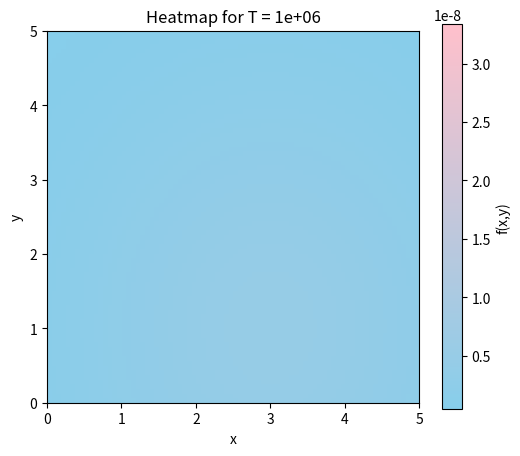

Reproduce this figure in Python. (Note: this script raises an exception after producing the figure.)
import numpy as np
import matplotlib.pyplot as plt
import matplotlib.gridspec as gridspec
from matplotlib.colors import LinearSegmentedColormap
# 1) 定义自定义Colormap: 从天蓝(#87CEEB)到粉色(#FFC0CB)
cmap_blue_pink = LinearSegmentedColormap.from_list(
    'blue_pink',  # colormap 名字，可自定
    ['#87CEEB', '#FFC0CB']
)
T=100
N_d=260
G=700
K=1.8e-7
d=8e-4
H=175e6
k_m=N_d*G*K*d/H
# 1) 定义自定义Colormap: 从天蓝(#87CEEB)到粉色(#FFC0CB)
cmap_blue_pink = LinearSegmentedColormap.from_list(
    'blue_pink',  # colormap 名字，可自定
    ['#87CEEB', '#FFC0CB']
)
############################################
# 1.  假设我们有如下函数来给出：
#     - 2D 热力图数据 f2d
#     - 一维分布 X(x) 与 Y(y)
############################################
def X(x):
    """示例: 人为定义的 3个高斯混合, 仅供演示."""
    from math import exp, sqrt, pi
    # (此处写死, 真实场景可替换成您自己的 X(x))
    w = [0.3, 0.4, 0.3]
    mu= [3.0, 3.0, 3.0]
    s = [2, 2, 2]
    total = 0
    for i in range(3):
        total += w[i]*(1/(sqrt(2*pi)*s[i]))*exp(-0.5*((x-mu[i])/s[i])**2)
    return total

def Y(y):
    """示例: 人为定义的 2个高斯混合, 仅供演示."""
    from math import exp, sqrt, pi
    w = [0.4, 0.6]
    mu= [1.0, 1.0]
    s = [2.5, 2.5]
    total = 0
    for j in range(2):
        total += w[j]*(1/(sqrt(2*pi)*s[j]))*exp(-0.5*((y-mu[j])/s[j])**2)
    return total



T_list = [1e6, 2e6, 3e6, 4e6, 5e6, 7e6]

########################################
# 2. 生成网格
########################################
Nx, Ny = 80, 80
xs = np.linspace(0, 5, Nx)
ys = np.linspace(0, 5, Ny)

########################################
# 3. 依次计算每个 T 下的 f2d(x,y)
#    并收集到 all_data 里
########################################
all_data = []
for T in T_list:
    f2d = np.zeros((Nx, Ny))
    for i, xv in enumerate(xs):
        for j, yv in enumerate(ys):
            f2d[i, j] = X(xv) * Y(yv) * k_m * T
    all_data.append((T, f2d))

########################################
# 4. 找到所有 f2d 的 全局 min/max
########################################
global_min = min( np.min(d) for (_, d) in all_data )
global_max = max( np.max(d) for (_, d) in all_data )

print("Global min:", global_min, " Global max:", global_max)

########################################
# 5. 分别画出 6 张图 (每个 T 一个Figure)
########################################
for T, f2d in all_data:
    plt.figure(figsize=(6,5))  # 建立新的 Figure
    # 绘制 heatmap, 并指定相同的vmin/vmax
    im = plt.imshow(
        f2d.T,
        origin='lower',
        extent=[xs[0], xs[-1], ys[0], ys[-1]],
        cmap=cmap_blue_pink , # 使用自定义的蓝→粉渐变
        vmin=global_min,
        vmax=global_max
    )
    plt.colorbar(im, label="f(x,y)")
    plt.title(f"Heatmap for T = {T:.0e}")
    plt.xlabel("x")
    plt.ylabel("y")
    ax=plt.gca
    ax.set_aspect(0.2, adjustable='box')
    plt.show()  # 显示这一张图；若您只想一次性结束后再看，也可不写